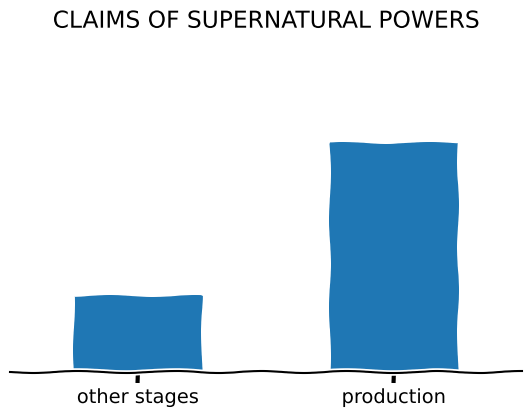

The script that saved this image:
import matplotlib.pyplot as plt


bars = [
    ("a", 30),
    ("b", 50),
    ("dupa", 70),
    ("fuj", 100),
]

some_stages = [
    ("stage#0", 0),
    ("stage#1", 0),
    ("stage#...", 0),
    ("stage#n", 0),
]

some_sdlc_stages = [
    ("stage#0", 0),
    ("stage#1", 0),
    ("stage#...", 0),
    ("production", 0),
]

thisor = [
    ("other stages", 25),
    ("production", 75),
]

thator = [
    ("other stages", 75),
    ("production", 25),
]

def plot_bars(bars):
    names = list(map(lambda t: t[0], bars))
    values = list(map(lambda t: t[1], bars))

    with plt.xkcd():
        fig = plt.figure()
        ax = fig.add_axes((0.1, 0.2, 0.8, 0.7))
        ax.spines['right'].set_color('none')
        ax.spines['top'].set_color('none')
        ax.spines['left'].set_color('none')
        ax.set_yticks([])
        ax.xaxis.set_ticks_position('bottom')

        x_positions = list(map(lambda x: x / 2, range(len(names))))
        max_x_position = max(x_positions)

        ax.bar(x_positions, values, 0.25)
        # TODO: How to controll the bars colour
        
        ax.set_xticks(x_positions)
        ax.set_xticklabels(names)

        ax.set_ylim([0, 110])
        ax.set_xlim([-0.25, max_x_position + 0.25])

        ax.set_title("CLAIMS OF SUPERNATURAL POWERS")

    plt.show()

#plot_bars(just_stages)
plot_bars(thisor)
#plot_bars(thator)
